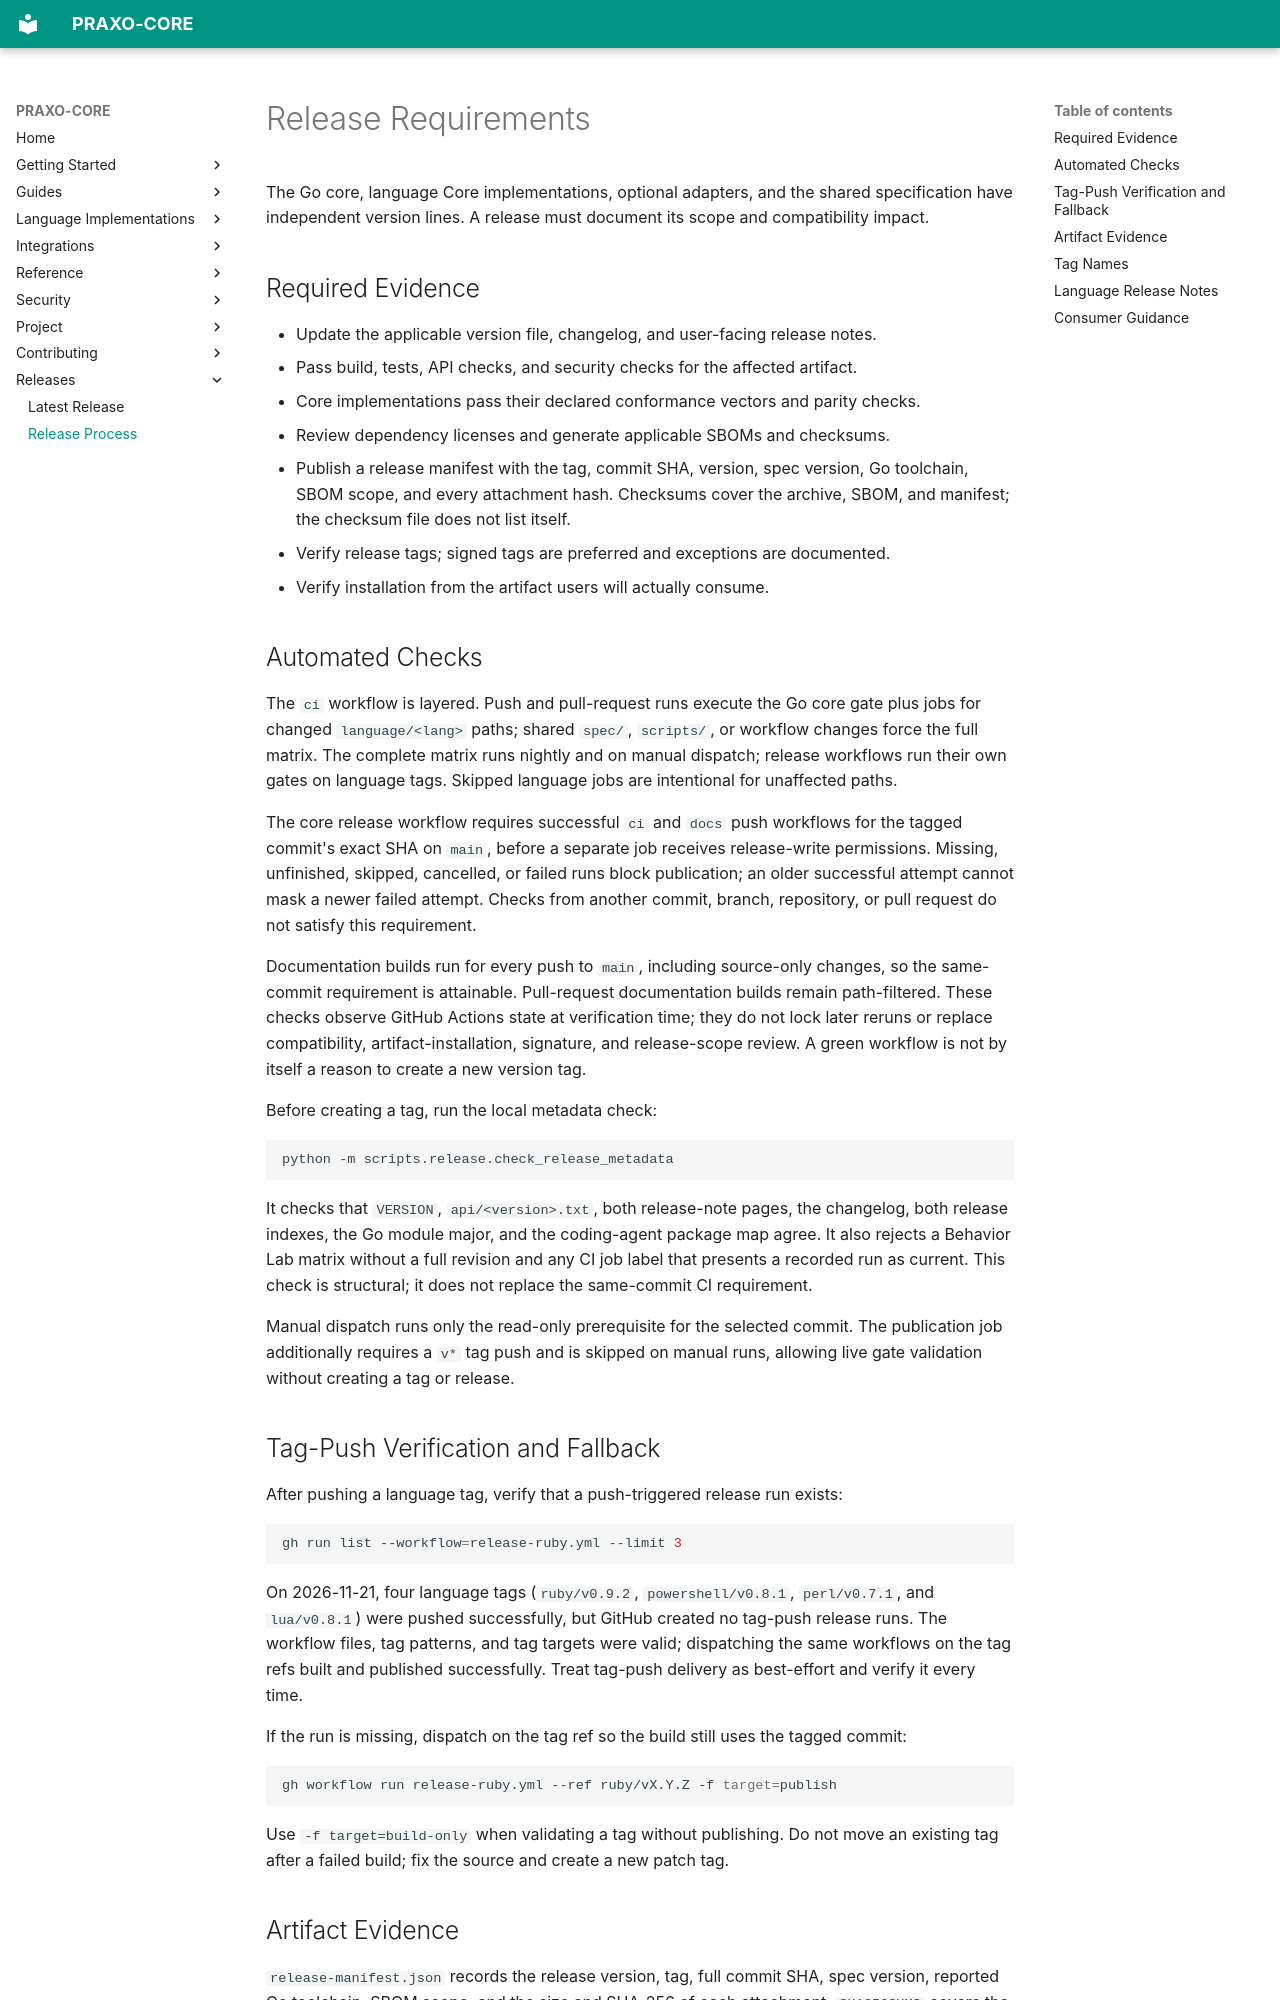

repository: axisvela/praxo-core · page: project/release/releasing/index.html · generator: mkdocs

# Release Requirements

The Go core, language Core implementations, optional adapters, and the shared specification have independent
version lines. A release must document its scope and compatibility impact.

## Required Evidence

- Update the applicable version file, changelog, and user-facing release notes.
- Pass build, tests, API checks, and security checks for the affected artifact.
- Core implementations pass their declared conformance vectors and parity checks.
- Review dependency licenses and generate applicable SBOMs and checksums.
- Publish a release manifest with the tag, commit SHA, version, spec version,
  Go toolchain, SBOM scope, and every attachment hash. Checksums cover the
  archive, SBOM, and manifest; the checksum file does not list itself.
- Verify release tags; signed tags are preferred and exceptions are documented.
- Verify installation from the artifact users will actually consume.

## Automated Checks

The `ci` workflow is layered. Push and pull-request runs execute the Go core
gate plus jobs for changed `language/<lang>` paths; shared `spec/`, `scripts/`,
or workflow changes force the full matrix. The complete matrix runs nightly and
on manual dispatch; release workflows run their own gates on language tags.
Skipped language jobs are intentional for unaffected paths.

The core release workflow requires successful `ci` and `docs` push workflows
for the tagged commit's exact SHA on `main`, before a separate job receives
release-write permissions. Missing, unfinished, skipped, cancelled, or failed
runs block publication; an older successful attempt cannot mask a newer failed
attempt. Checks from another commit, branch, repository, or pull request do not
satisfy this requirement.

Documentation builds run for every push to `main`, including source-only changes,
so the same-commit requirement is attainable. Pull-request documentation builds
remain path-filtered. These checks observe GitHub Actions state at verification
time; they do not lock later reruns or replace compatibility, artifact-installation,
signature, and release-scope review. A green workflow is not by itself a reason
to create a new version tag.

Before creating a tag, run the local metadata check:

```bash
python -m scripts.release.check_release_metadata
```

It checks that `VERSION`, `api/<version>.txt`, both release-note pages, the
changelog, both release indexes, the Go module major, and the coding-agent
package map agree. It also rejects a Behavior Lab matrix without a full revision
and any CI job label that presents a recorded run as current. This check is
structural; it does not replace the same-commit CI requirement.

Manual dispatch runs only the read-only prerequisite for the selected commit.
The publication job additionally requires a `v*` tag push and is skipped on
manual runs, allowing live gate validation without creating a tag or release.

## Tag-Push Verification and Fallback

After pushing a language tag, verify that a push-triggered release run exists:

```bash
gh run list --workflow=release-ruby.yml --limit 3
```

On 2026-11-21, four language tags (`ruby/v0.9.2`, `powershell/v0.8.1`,
`perl/v0.7.1`, and `lua/v0.8.1`) were pushed successfully, but GitHub created no
tag-push release runs. The workflow files, tag patterns, and tag targets were
valid; dispatching the same workflows on the tag refs built and published
successfully. Treat tag-push delivery as best-effort and verify it every time.

If the run is missing, dispatch on the tag ref so the build still uses the
tagged commit:

```bash
gh workflow run release-ruby.yml --ref ruby/vX.Y.Z -f target=publish
```

Use `-f target=build-only` when validating a tag without publishing. Do not move
an existing tag after a failed build; fix the source and create a new patch tag.

## Artifact Evidence

`release-manifest.json` records the release version, tag, full commit SHA, spec
version, reported Go toolchain, SBOM scope, and the size and SHA-256 of each
attachment. `SHA256SUMS` covers the source archive, `sbom.json`, and the
manifest. The SBOM scope is currently the root Go module's dependencies only; it
is not a combined SBOM for every independent adapter, language Core, or native
dependency. Record that distinction instead of presenting the root SBOM as a
complete archive inventory.
